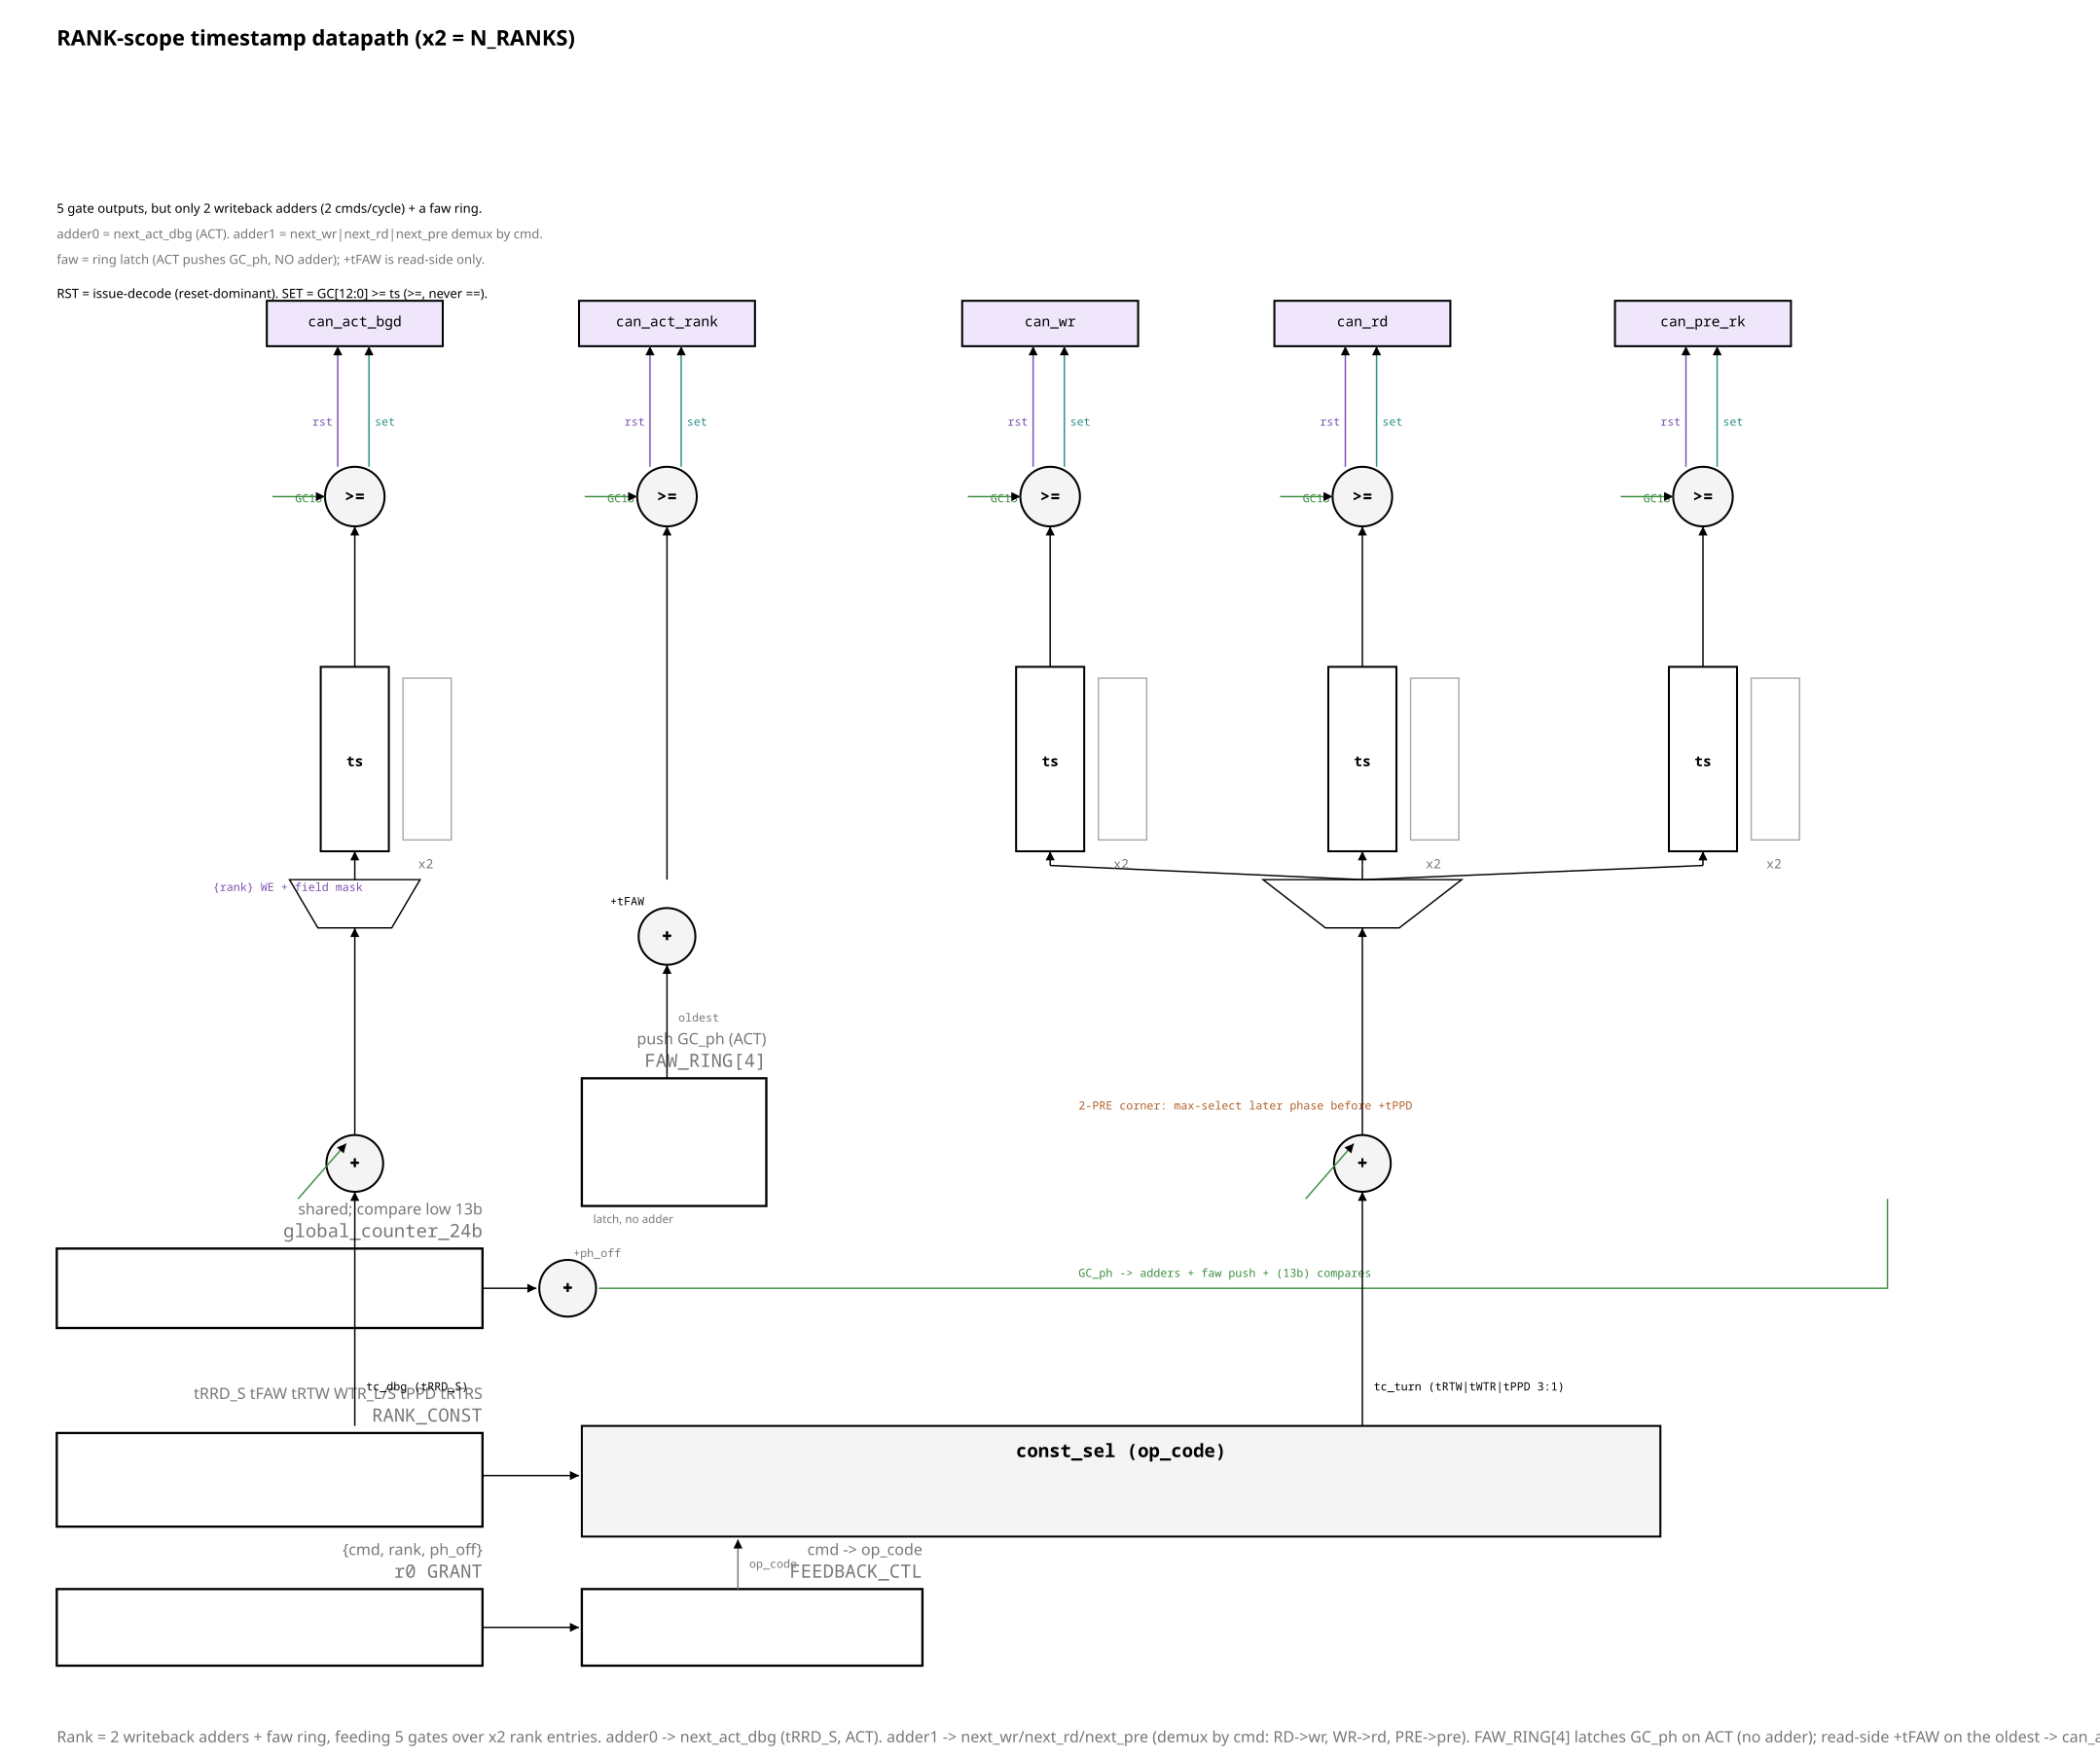

This chart was generated by the following Python code:
from rtlfig import (Fig, MUTED, FILL_NEW, FILL_LOGIC, FILL_CELL, FILL_ACTIVE,
                    FAINT, INK, PAPER, W_CELL)

# fig_63 — RANK-scope timestamp datapath (x2 = N_RANKS). Widest scope, 5 gate
# outputs but only 2 writeback adders + a faw ring:
#   adder0 = next_act_dbg (tRRD_S, ACT)
#   adder1 = {next_wr(tRTW,RD) | next_rd(tWTR,WR) | next_pre(tPPD,PRE)}  demux by cmd
#   FAW_RING[4] = ACT pushes GC_ph (latch, no adder); read-side +tFAW -> can_act_rank

CMP = "#2a8f86"; ISSUE = "#7a4fb0"; GREEN = "#3d8c40"; MAXC = "#b0602a"
f = Fig(1480, 1240)

# gate output columns
G = {"dbg": 250, "faw": 470, "wr": 740, "rd": 960, "pre": 1200}
LAB = {"dbg": "can_act_bgd", "faw": "can_act_rank", "wr": "can_wr",
       "rd": "can_rd", "pre": "can_pre_rk"}


def adder(cx, cy, r=20):
    f.counter(cx, cy, r, "+", "")
    f.text(cx, cy + 4, "+", size=13, anchor="middle", bold=True)


f.text(40, 32, "RANK-scope timestamp datapath  (x2 = N_RANKS)", size=15,
       mono=False, bold=True)
f.text(40, 150, "5 gate outputs, but only 2 writeback adders (2 cmds/cycle) + a faw ring.",
       size=9, mono=False, fill=INK)
f.text(40, 168, "adder0 = next_act_dbg (ACT).  adder1 = next_wr|next_rd|next_pre demux by cmd.",
       size=9, mono=False, fill=MUTED)
f.text(40, 186, "faw = ring latch (ACT pushes GC_ph, NO adder); +tFAW is read-side only.",
       size=9, mono=False, fill=MUTED)

# ---------- bottom: grant + ctl ----------
f.block(40, 1120, 300, 54, "r0 GRANT", "{cmd, rank, ph_off}")
f.block(410, 1120, 240, 54, "FEEDBACK_CTL", "cmd -> op_code")
f.line(340, 1147, 408, 1147, arrow=True)

# ---------- const + sel ----------
f.block(40, 1010, 300, 66, "RANK_CONST", "tRRD_S tFAW tRTW WTR_L/S tPPD tRTRS")
f.logic(410, 1005, 760, 78, "const_sel  (op_code)", "", top=True)
f.line(340, 1040, 408, 1040, arrow=True)
f.path("M520 1120 V1085", arrow=True, stroke=MUTED)
f.text(528, 1105, "op_code", size=8, mono=True, fill=MUTED)

# ---------- GC + phase (shared) ----------
f.block(40, 880, 300, 56, "global_counter_24b", "shared; compare low 13b")
adder(400, 908)
f.line(340, 908, 378, 908, arrow=True)
f.text(404, 886, "+ph_off", size=8, mono=True, fill=MUTED)
f.path("M422 908 H1330 V845", arrow=False, stroke=GREEN)
f.text(760, 900, "GC_ph -> adders + faw push + (13b) compares", size=8, fill=GREEN)

# ---------- adders ----------
adder(250, 820)                         # adder0 = dbg
f.line(250, 1005, 250, 840, arrow=True)
f.text(258, 980, "tc_dbg (tRRD_S)", size=8, mono=True, fill=INK)
f.line(210, 845, 244, 806, arrow=True, stroke=GREEN)

adder(960, 820)                         # adder1 = turn/pre
f.line(960, 1005, 960, 840, arrow=True)
f.text(968, 980, "tc_turn (tRTW|tWTR|tPPD 3:1)", size=8, mono=True, fill=INK)
f.line(920, 845, 954, 806, arrow=True, stroke=GREEN)
f.text(760, 782, "2-PRE corner: max-select later phase before +tPPD", size=8,
       mono=True, fill=MAXC)

# ---------- FAW ring (own path) ----------
f.block(410, 760, 130, 90, "FAW_RING[4]", "push GC_ph (ACT)")
f.text(418, 862, "latch, no adder", size=8, mono=False, fill=MUTED)
adder(470, 660)
f.text(430, 638, "+tFAW", size=8, mono=True, fill=INK)
f.line(470, 760, 470, 680, arrow=True)
f.text(478, 720, "oldest", size=8, mono=True, fill=MUTED)

# ---------- write demux ----------
WY = 620
# adder0 -> dbg demux
f.path(f"M{250-26} {WY+34} L{250+26} {WY+34} L{250+46} {WY} L{250-46} {WY} Z",
       arrow=False, stroke=INK)
f.line(250, 800, 250, WY + 34, arrow=True)
# adder1 -> demux fanning to wr/rd/pre
f.path(f"M{960-26} {WY+34} L{960+26} {WY+34} L{960+70} {WY} L{960-70} {WY} Z",
       arrow=False, stroke=INK)
f.line(960, 800, 960, WY + 34, arrow=True)
f.text(150, WY + 8, "{rank} WE + field mask", size=8, mono=True, fill=ISSUE)
# fan from adder1 demux to the 3 fields
for cx in (G["wr"], G["rd"], G["pre"]):
    f.line(960, WY, cx, WY - 10, arrow=False, stroke=INK)

# ---------- cells (x2) ----------
CY = 470
cell_cols = {"dbg": 250, "wr": 740, "rd": 960, "pre": 1200}
for k, cx in cell_cols.items():
    f.rect(cx - 24, CY, 48, 130, fill=PAPER, width=W_CELL)
    f.text(cx, CY + 70, "ts", size=10, anchor="middle", bold=True)
    f.rect(cx + 34, CY + 8, 34, 114, fill=PAPER, width=1.0, stroke=FAINT)
    f.text(cx + 50, CY + 142, "x2", size=9, anchor="middle", fill=MUTED)
    if k == "dbg":
        f.line(cx, WY, cx, CY + 130, arrow=True)
    else:
        f.line(cx, WY - 10, cx, CY + 130, arrow=True)

# ---------- comparators + cans ----------
GY = 350
KY = 230
for k, cx in G.items():
    f.counter(cx, GY, 21, ">=", "")
    f.text(cx - 42, GY + 4, "GC13", size=8, mono=True, fill=GREEN)
    f.line(cx - 58, GY, cx - 21, GY, arrow=True, stroke=GREEN)
    f.rect(cx - 62, KY - 18, 124, 32, fill=FILL_NEW, width=W_CELL)
    f.text(cx, KY, LAB[k], size=10, mono=True, anchor="middle")
    f.line(cx + 10, GY - 21, cx + 10, KY + 14, arrow=True, stroke=CMP)
    f.text(cx + 14, 300, "set", size=8, fill=CMP)
    f.line(cx - 12, GY - 21, cx - 12, KY + 14, arrow=True, stroke=ISSUE)
    f.text(cx - 30, 300, "rst", size=8, fill=ISSUE)
# faw compare feeds from ring adder
f.line(470, 620, 470, GY + 21, arrow=True)
# cells -> their comparators
for k, cx in cell_cols.items():
    f.line(cx, CY, cx, GY + 21, arrow=True)

f.text(40, 210, "RST = issue-decode (reset-dominant).  SET = GC[12:0] >= ts (>=, never ==).",
       size=9, mono=False, fill=INK)

f.caption(40, 1228,
          "Rank = 2 writeback adders + faw ring, feeding 5 gates over x2 rank entries. adder0 -> "
          "next_act_dbg (tRRD_S, ACT). adder1 -> next_wr/next_rd/next_pre (demux by cmd: RD->wr, "
          "WR->rd, PRE->pre). FAW_RING[4] latches GC_ph on ACT (no adder); read-side +tFAW on the "
          "oldest -> can_act_rank. 2-PRE both target next_pre -> max-select later phase, one write.")

f.save("fig_63_rank_datapath.svg")
print("wrote fig_63_rank_datapath.svg")
